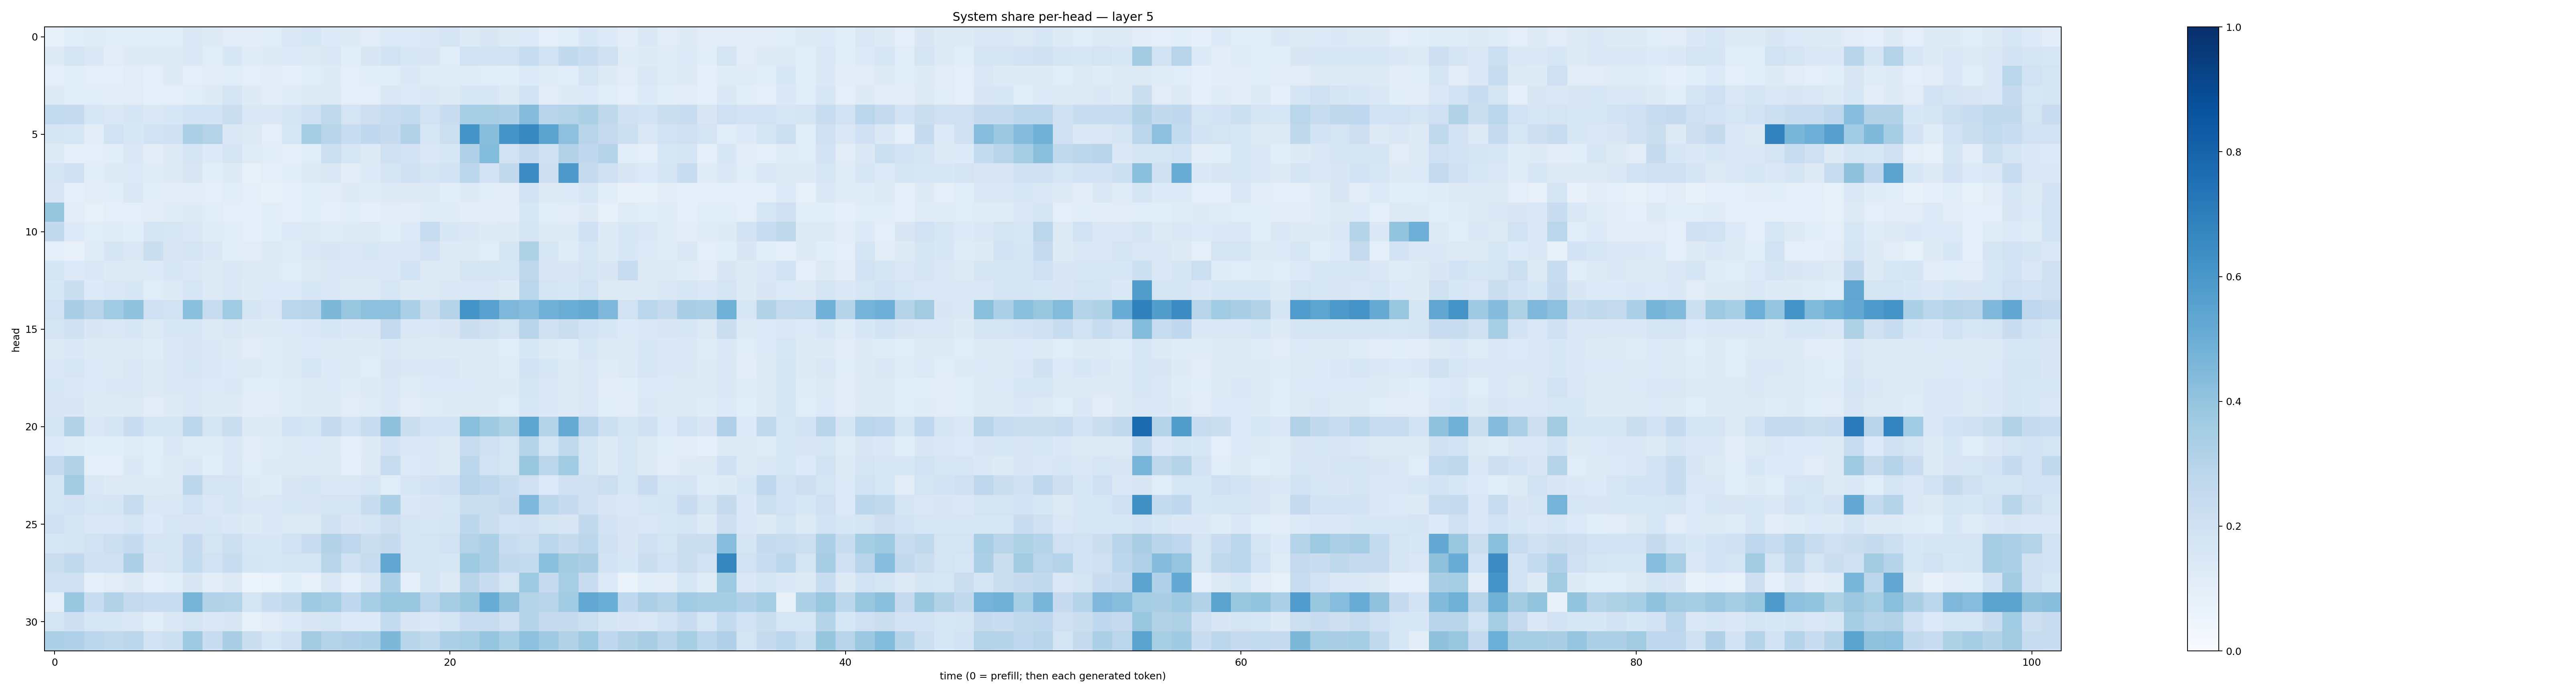

Data behind this chart, as committed beside it:
0.081430405, 0.116510086, 0.11722909, 0.117175095, 0.10845425, 0.10569589, 0.10775846, 0.1452844, 0.12125964, 0.10270365, 0.10323361, 0.11656089, 0.14809401, 0.1580828, 0.13613461, 0.123185515, 0.11141628, 0.13293758, 0.13438082, 0.1479389, 0.17009775, 0.13100293, 0.14934184, 0.12610167
0.1223, 0.1734, 0.1456, 0.1132, 0.1225, 0.1213, 0.1327, 0.1421, 0.1147, 0.1533, 0.1201, 0.1234, 0.1333, 0.1265, 0.1417, 0.1087, 0.1496, 0.1871, 0.1554, 0.1486, 0.1157, 0.1882, 0.1846, 0.1881
0.1014, 0.1075, 0.1013, 0.09649, 0.111, 0.09879, 0.1238, 0.09898, 0.1098, 0.1149, 0.09603, 0.1028, 0.09126, 0.1135, 0.1233, 0.09865, 0.1056, 0.1137, 0.1385, 0.1174, 0.1201, 0.1175, 0.1158, 0.1078
0.122, 0.1075, 0.1077, 0.1039, 0.1096, 0.08878, 0.09695, 0.1156, 0.1237, 0.1649, 0.1247, 0.1032, 0.1194, 0.1299, 0.1282, 0.09493, 0.09983, 0.1483, 0.1346, 0.1375, 0.1231, 0.156, 0.1602, 0.1285
0.2561, 0.2445, 0.1594, 0.1483, 0.1693, 0.1484, 0.1528, 0.1848, 0.187, 0.2262, 0.1476, 0.1473, 0.1667, 0.2043, 0.2644, 0.1736, 0.2113, 0.2365, 0.2547, 0.1936, 0.2299, 0.3461, 0.3434, 0.3244
0.1667, 0.1585, 0.1132, 0.1892, 0.1527, 0.1876, 0.2009, 0.3283, 0.3052, 0.1449, 0.1309, 0.09467, 0.1604, 0.3527, 0.2917, 0.2335, 0.2658, 0.2468, 0.3147, 0.1535, 0.2186, 0.6137, 0.4283, 0.6113
0.1297, 0.09201, 0.09781, 0.107, 0.1464, 0.1036, 0.1299, 0.1644, 0.1337, 0.1683, 0.1199, 0.1159, 0.09732, 0.115, 0.2179, 0.1574, 0.1221, 0.2099, 0.1813, 0.1455, 0.1556, 0.3184, 0.4388, 0.1927
0.1692, 0.2059, 0.1135, 0.1284, 0.1366, 0.1182, 0.131, 0.1518, 0.1091, 0.1226, 0.0855, 0.1007, 0.1072, 0.1286, 0.1418, 0.1113, 0.1361, 0.1751, 0.1984, 0.1765, 0.1854, 0.2781, 0.1831, 0.2605
0.1521, 0.09837, 0.1116, 0.1083, 0.1474, 0.1064, 0.1042, 0.1113, 0.1012, 0.1142, 0.08738, 0.07595, 0.09139, 0.117, 0.1053, 0.1224, 0.1196, 0.1215, 0.1321, 0.1324, 0.1061, 0.1244, 0.1062, 0.1127
0.3941, 0.1026, 0.08581, 0.09841, 0.1013, 0.1054, 0.1175, 0.1246, 0.1145, 0.09937, 0.09013, 0.1059, 0.09976, 0.1058, 0.1007, 0.1093, 0.08675, 0.1113, 0.1018, 0.1203, 0.1206, 0.1035, 0.1045, 0.1028
0.261, 0.1353, 0.1133, 0.1201, 0.1057, 0.1655, 0.1585, 0.1454, 0.1202, 0.1158, 0.09348, 0.106, 0.1351, 0.1293, 0.1188, 0.1248, 0.1306, 0.1072, 0.1329, 0.2417, 0.1559, 0.1452, 0.1228, 0.128
0.09828, 0.07636, 0.1185, 0.1702, 0.145, 0.2231, 0.1488, 0.1779, 0.1481, 0.1066, 0.1114, 0.1318, 0.1192, 0.1435, 0.1512, 0.1434, 0.1524, 0.1461, 0.1463, 0.182, 0.1297, 0.1297, 0.1139, 0.1654
0.167, 0.1339, 0.1456, 0.1288, 0.1306, 0.1338, 0.1532, 0.1395, 0.1296, 0.1421, 0.1311, 0.125, 0.1159, 0.1301, 0.1386, 0.1398, 0.1372, 0.1418, 0.1846, 0.1222, 0.1254, 0.1738, 0.1667, 0.1613
0.1562, 0.221, 0.1334, 0.1412, 0.1528, 0.1159, 0.127, 0.1635, 0.1327, 0.1409, 0.1243, 0.1333, 0.1365, 0.1563, 0.1372, 0.1298, 0.1271, 0.1633, 0.1219, 0.1256, 0.1424, 0.1428, 0.1434, 0.1227
0.1905, 0.3396, 0.2966, 0.3669, 0.407, 0.2078, 0.1881, 0.4231, 0.2385, 0.3654, 0.1661, 0.1438, 0.2857, 0.296, 0.455, 0.3897, 0.4176, 0.4156, 0.3339, 0.2225, 0.2982, 0.6168, 0.553, 0.4502
0.1706, 0.1976, 0.1505, 0.1434, 0.1541, 0.1326, 0.1539, 0.1554, 0.1315, 0.1464, 0.1224, 0.1243, 0.133, 0.1368, 0.1629, 0.1379, 0.143, 0.2504, 0.1423, 0.1381, 0.1518, 0.2206, 0.197, 0.1786
0.1288, 0.1396, 0.1216, 0.1245, 0.1302, 0.1192, 0.1426, 0.1519, 0.1374, 0.1246, 0.1121, 0.1181, 0.1233, 0.1342, 0.1316, 0.1221, 0.1244, 0.1467, 0.1228, 0.13, 0.1232, 0.1302, 0.1313, 0.1158
0.1448, 0.1626, 0.1357, 0.1325, 0.1439, 0.1225, 0.1369, 0.1583, 0.145, 0.1344, 0.1258, 0.1197, 0.1306, 0.1595, 0.1361, 0.1306, 0.1152, 0.1496, 0.138, 0.1369, 0.1427, 0.1307, 0.1274, 0.1185
0.1564, 0.1398, 0.1335, 0.1376, 0.1483, 0.1265, 0.1371, 0.1425, 0.1335, 0.1387, 0.1142, 0.1144, 0.1174, 0.1308, 0.1333, 0.1205, 0.1281, 0.1448, 0.1179, 0.1334, 0.133, 0.133, 0.1284, 0.1243
0.15, 0.1498, 0.1232, 0.1233, 0.1261, 0.1032, 0.1233, 0.1456, 0.1231, 0.1214, 0.1042, 0.1127, 0.1199, 0.1298, 0.1228, 0.1128, 0.1203, 0.1387, 0.1053, 0.1189, 0.1232, 0.1307, 0.1235, 0.1155
0.1648, 0.3092, 0.1444, 0.1708, 0.2295, 0.1712, 0.1751, 0.2841, 0.1734, 0.223, 0.1243, 0.1243, 0.1935, 0.1664, 0.2475, 0.1938, 0.2336, 0.4112, 0.2232, 0.1939, 0.1806, 0.4237, 0.3709, 0.3242
0.1341, 0.1209, 0.1086, 0.1089, 0.1201, 0.1085, 0.1383, 0.1194, 0.1192, 0.1379, 0.1096, 0.1196, 0.1238, 0.1334, 0.1222, 0.1008, 0.122, 0.1805, 0.1409, 0.1406, 0.129, 0.2344, 0.2066, 0.1785
0.2476, 0.3115, 0.09888, 0.09677, 0.1383, 0.1139, 0.1266, 0.1389, 0.109, 0.1415, 0.1062, 0.1237, 0.1264, 0.1277, 0.1289, 0.08915, 0.1263, 0.2371, 0.1342, 0.1388, 0.1234, 0.278, 0.1945, 0.1746
0.1642, 0.3615, 0.141, 0.1318, 0.126, 0.1223, 0.127, 0.2778, 0.1727, 0.1789, 0.1212, 0.1208, 0.15, 0.1699, 0.1464, 0.1481, 0.1597, 0.1149, 0.1572, 0.1798, 0.1995, 0.295, 0.2657, 0.233
0.1781, 0.183, 0.1631, 0.1647, 0.2362, 0.142, 0.1479, 0.1904, 0.1449, 0.1651, 0.1403, 0.1413, 0.1608, 0.1519, 0.1789, 0.1795, 0.2325, 0.3305, 0.1386, 0.1491, 0.1597, 0.2205, 0.2194, 0.2463
0.2016, 0.1642, 0.1465, 0.1436, 0.1646, 0.1366, 0.1635, 0.1502, 0.1559, 0.1372, 0.1213, 0.1392, 0.1262, 0.1289, 0.1962, 0.1498, 0.1664, 0.2131, 0.1679, 0.1635, 0.17, 0.2804, 0.2194, 0.1817
0.1569, 0.1791, 0.1882, 0.2159, 0.2475, 0.1704, 0.1713, 0.248, 0.1791, 0.216, 0.1611, 0.1556, 0.1932, 0.2271, 0.3112, 0.2768, 0.2228, 0.2444, 0.1738, 0.1722, 0.195, 0.3085, 0.3314, 0.2309
0.2266, 0.2621, 0.2001, 0.2066, 0.3269, 0.149, 0.1784, 0.2551, 0.1877, 0.2334, 0.1709, 0.1637, 0.1703, 0.1691, 0.2913, 0.2042, 0.241, 0.5286, 0.1754, 0.1787, 0.1528, 0.372, 0.3337, 0.2602
0.2006, 0.2009, 0.09174, 0.1102, 0.1293, 0.08668, 0.1138, 0.1512, 0.1027, 0.13, 0.0524, 0.06899, 0.1091, 0.08054, 0.1426, 0.1013, 0.148, 0.3313, 0.09934, 0.1679, 0.1317, 0.2907, 0.2271, 0.1789
0.09582, 0.383, 0.2313, 0.3115, 0.2517, 0.2267, 0.227, 0.4692, 0.3101, 0.3077, 0.1778, 0.2298, 0.2608, 0.3674, 0.3546, 0.2684, 0.345, 0.3847, 0.3853, 0.2826, 0.3483, 0.3881, 0.5053, 0.4082
0.1741, 0.2141, 0.1613, 0.1556, 0.142, 0.1086, 0.1412, 0.1789, 0.1453, 0.1487, 0.08448, 0.1115, 0.1329, 0.1503, 0.1729, 0.1363, 0.1349, 0.2571, 0.1495, 0.1474, 0.1708, 0.2294, 0.2391, 0.2071
0.3247, 0.3189, 0.2794, 0.2624, 0.2802, 0.1907, 0.2155, 0.3716, 0.2311, 0.3374, 0.226, 0.1593, 0.2109, 0.3629, 0.3074, 0.3193, 0.3311, 0.4539, 0.2914, 0.2655, 0.3311, 0.3439, 0.3951, 0.3406
